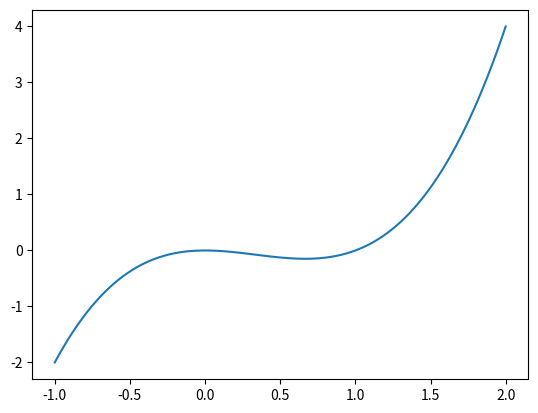

This chart was generated by the following Python code:
import numpy as np
import matplotlib.pyplot as plt

plt.close('all')

Delta_t=40e-9

R2=0.18550095112426532 #From datafiles
R3=0.0893841375169187

p=np.array([1,-1,0,(R2-R3)*Delta_t])

x=np.linspace(-1,2,100)

plt.plot(x,p[0]*x**3+p[1]*x**2+p[2]*x+p[3])

roots=np.roots(p)

print("p = "+str(roots))
print("q = "+str(R2*Delta_t-roots**2))

q=(R2*Delta_t-roots[1]**2)

print(roots[1]**3/Delta_t)
print(q/Delta_t)
print((q+roots[1]**2)/Delta_t)
print(roots[1]**2/Delta_t)
